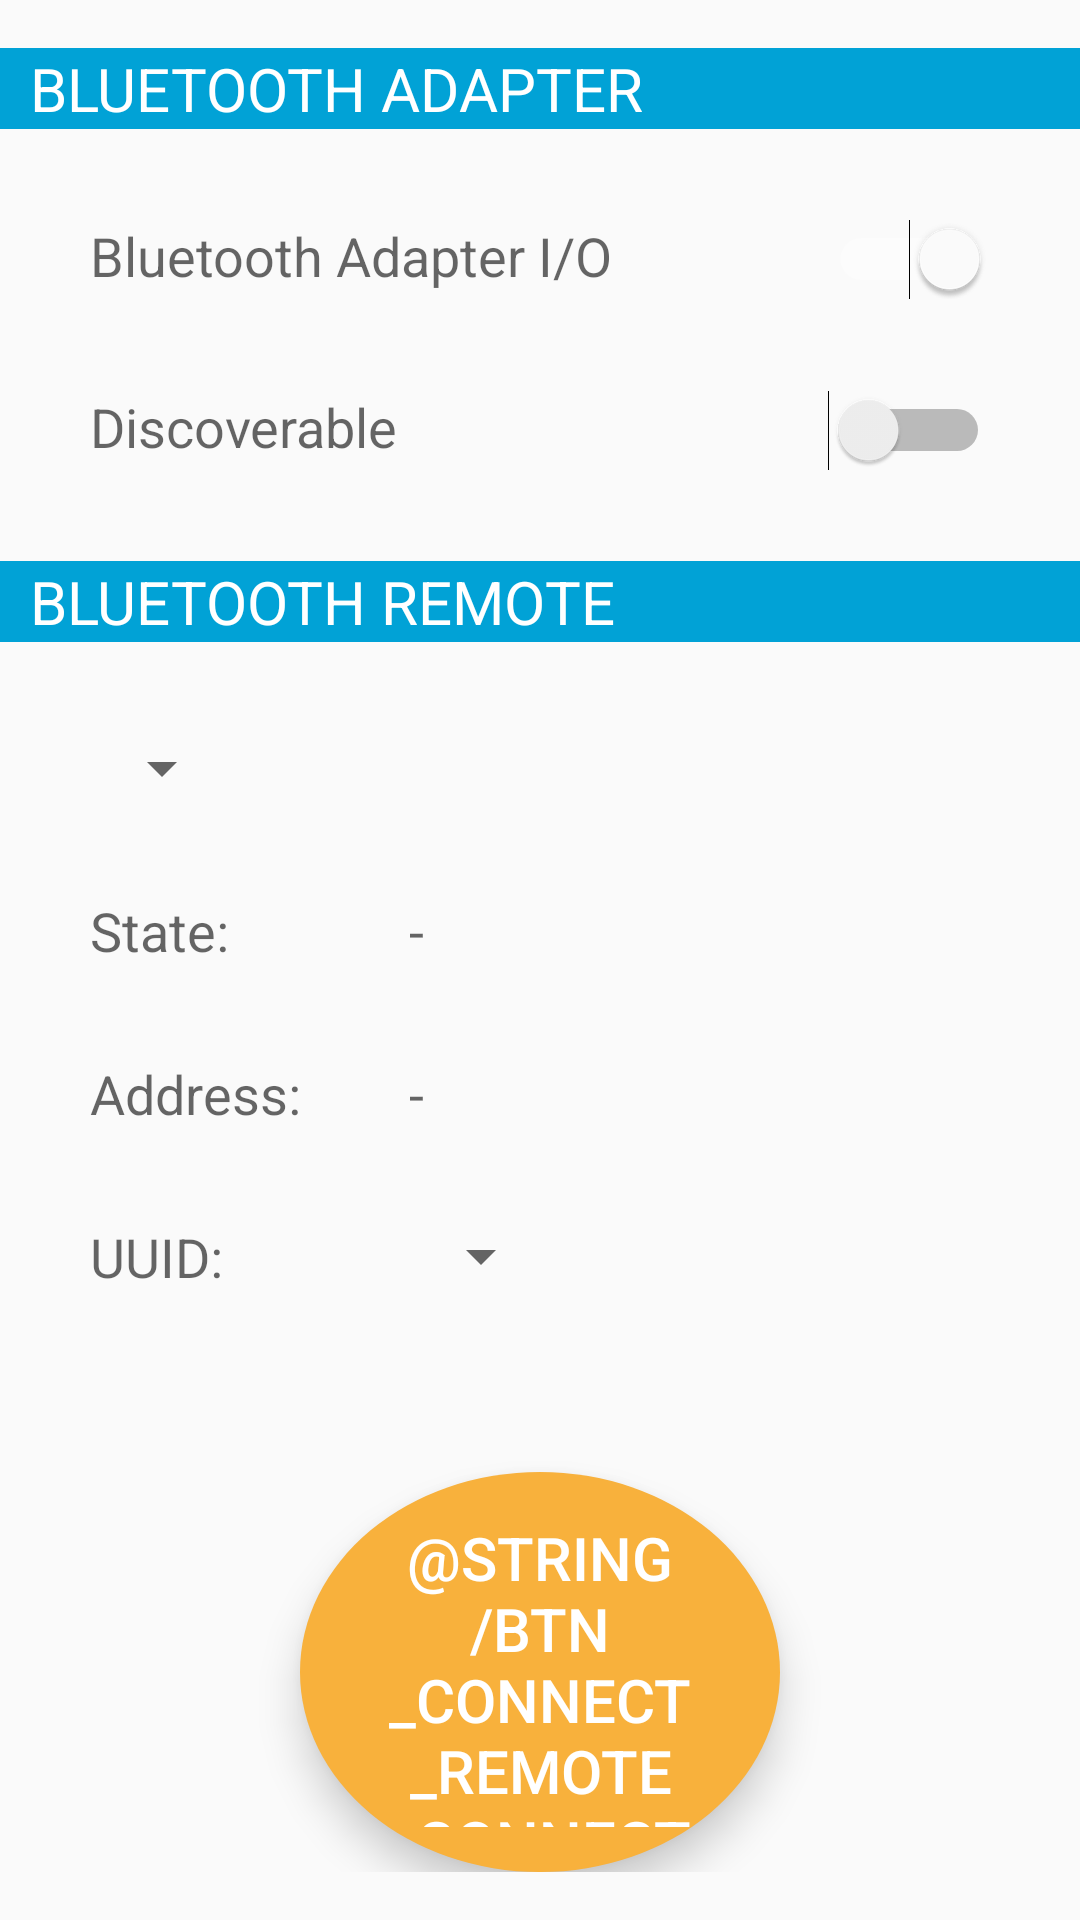

The Android layout XML behind this screen, and the referenced resources:
<!-- AndroidManifest.xml: application theme AppTheme -->
<!-- res/layout/fragment_bt.xml -->
<RelativeLayout xmlns:android="http://schemas.android.com/apk/res/android"
    xmlns:tools="http://schemas.android.com/tools"
    android:layout_width="match_parent"
    android:layout_height="match_parent"
    android:paddingTop="@dimen/activity_vertical_margin"
    android:paddingBottom="@dimen/activity_vertical_margin"
    android:background="?android:selectableItemBackground">

    <TextView
        android:id="@+id/label_section_bt_adapter"
        android:layout_width="match_parent"
        android:layout_height="wrap_content"
        android:text="BLUETOOTH ADAPTER"
        android:background="@color/color_secondary"
        android:textColor="@color/white_solid"
        android:textSize="20sp"
        android:paddingLeft="10dp"
        android:paddingRight="10dp"/>

    <Switch
        android:layout_width="wrap_content"
        android:layout_height="wrap_content"
        android:id="@+id/switch_adapter_io"
        android:layout_marginTop="30dp"
        android:layout_alignEnd="@+id/label_section_bt_adapter"
        android:layout_below="@+id/label_section_bt_adapter"
        android:checked="true"
        android:layout_marginRight="30dp" />

    <TextView
        android:layout_width="wrap_content"
        android:layout_height="wrap_content"
        android:textAppearance="?android:attr/textAppearanceMedium"
        android:text="Bluetooth Adapter I/O"
        android:id="@+id/label_adapter"
        android:layout_alignTop="@+id/switch_adapter_io"
        android:layout_alignParentStart="true"
        android:layout_marginLeft="30dp" />

    <TextView
        android:layout_width="wrap_content"
        android:layout_height="wrap_content"
        android:textAppearance="?android:attr/textAppearanceMedium"
        android:text="Discoverable"
        android:id="@+id/label_discoverable"
        android:layout_alignTop="@+id/switch_discover_io"
        android:layout_alignParentStart="true"
        android:layout_marginLeft="30dp" />

    <Switch
        android:layout_width="wrap_content"
        android:layout_height="wrap_content"
        android:id="@+id/switch_discover_io"
        android:layout_below="@+id/switch_adapter_io"
        android:layout_alignStart="@+id/switch_adapter_io"
        android:layout_marginTop="30dp"
        android:checked="false" />

    <TextView
        android:id="@+id/label_section_bt_remote"
        android:layout_width="match_parent"
        android:layout_height="wrap_content"
        android:text="BLUETOOTH REMOTE"
        android:background="@color/color_secondary"
        android:textColor="@color/white_solid"
        android:layout_below="@+id/switch_discover_io"
        android:layout_alignParentStart="true"
        android:layout_marginTop="30dp"
        android:textSize="20sp"
        android:paddingLeft="10dp" />

    <Spinner
        android:layout_width="wrap_content"
        android:layout_height="wrap_content"
        android:id="@+id/spinner_remote"
        android:layout_below="@+id/label_section_bt_remote"
        android:layout_alignParentStart="true"
        android:layout_marginTop="30dp"
        android:spinnerMode="dropdown"
        android:layout_marginLeft="30dp"
        android:layout_marginRight="30dp" />

    <TextView
        android:layout_width="wrap_content"
        android:layout_height="wrap_content"
        android:textAppearance="?android:attr/textAppearanceMedium"
        android:text="State:"
        android:id="@+id/label_state"
        android:layout_below="@+id/spinner_remote"
        android:layout_alignParentStart="true"
        android:layout_marginTop="30dp"
        android:layout_marginLeft="30dp" />

    <TextView
        android:layout_width="wrap_content"
        android:layout_height="wrap_content"
        android:textAppearance="?android:attr/textAppearanceMedium"
        android:text="-"
        android:id="@+id/label_state_value"
        android:layout_alignTop="@+id/label_state"
        android:layout_toEndOf="@+id/label_state"
        android:layout_marginLeft="60dp" />

    <TextView
        android:layout_width="wrap_content"
        android:layout_height="wrap_content"
        android:textAppearance="?android:attr/textAppearanceMedium"
        android:text="Address:"
        android:id="@+id/textView"
        android:layout_below="@+id/label_state"
        android:layout_alignParentStart="true"
        android:layout_marginTop="30dp"
        android:layout_marginLeft="30dp" />

    <TextView
        android:layout_width="wrap_content"
        android:layout_height="wrap_content"
        android:textAppearance="?android:attr/textAppearanceMedium"
        android:text="-"
        android:id="@+id/label_current_address"
        android:layout_alignTop="@+id/textView"
        android:layout_alignStart="@+id/label_state_value" />

    <TextView
        android:layout_width="wrap_content"
        android:layout_height="wrap_content"
        android:textAppearance="?android:attr/textAppearanceMedium"
        android:text="UUID:"
        android:id="@+id/label_uuid"
        android:layout_below="@+id/textView"
        android:layout_alignParentStart="true"
        android:layout_marginTop="30dp"
        android:layout_marginLeft="30dp" />

    <Button
        android:id="@+id/btn_start_stop"
        android:layout_width="160dp"
        android:layout_height="160dp"
        android:text="@string/btn_connect_remote_connect"
        android:textSize="20sp"
        android:layout_centerHorizontal="true"
        android:layout_marginTop="60dp"
        android:paddingLeft="15dp"
        android:paddingTop="15dp"
        android:paddingRight="15dp"
        android:paddingBottom="15dp"
        android:background="@drawable/circle"
        android:textColor="@color/white_solid"
        android:stateListAnimator="@animator/button_elevation"
        android:elevation="@dimen/btn_elevation"
        android:layout_below="@+id/spinner_uuids"
        android:tint="@color/color_tertiary"/>

    <Spinner
        android:layout_width="wrap_content"
        android:layout_height="wrap_content"
        android:id="@+id/spinner_uuids"
        android:layout_alignTop="@+id/label_uuid"
        android:layout_alignStart="@+id/label_current_address"
        android:spinnerMode="dropdown" />

    <Button
        android:layout_width="wrap_content"
        android:layout_height="wrap_content"
        android:text="CALIBRATE"
        android:id="@+id/btn_dummy"
        android:layout_below="@+id/btn_start_stop"
        android:layout_centerHorizontal="true"
        android:layout_marginTop="37dp" />

</RelativeLayout>
<!-- resources referenced by this layout -->
<resources>
  <item name="color_secondary" type="color">#01a2d6</item>
  <item name="color_tertiary" type="color">#f8b13c</item>
  <item name="white_solid" type="color">#ffffff</item>
  <dimen name="activity_vertical_margin">16dp</dimen>
  <dimen name="btn_elevation">6dp</dimen>
  <!-- drawable circle (drawable) -->
  <?xml version="1.0" encoding="utf-8"?>
  <shape
      xmlns:android="http://schemas.android.com/apk/res/android"
      android:shape="oval">
  
      <solid
          android:color="@color/color_tertiary"/>
  
      <size
          android:width="@dimen/diameter"
          android:height="@dimen/diameter"/>
  </shape>
  <style name="AppTheme" parent="AppTheme.Base" />
  <dimen name="diameter">120dp</dimen>
  <style name="AppTheme.Base" parent="Theme.AppCompat.Light.NoActionBar">
          <item name="colorPrimary">@color/color_primary</item>
          <item name="colorPrimaryDark">@color/color_primary_dark</item>
          <item name="colorAccent">@color/white_solid</item>
          <item name="drawerArrowStyle">@style/DrawerArrowStyle</item>
          <item name="android:textColorPrimary">@color/abc_primary_text_material_dark</item>
      </style>
  <item name="color_primary" type="color">#7cbf4c</item>
  <item name="color_primary_dark" type="color">#289752</item>
  <style name="DrawerArrowStyle" parent="Widget.AppCompat.DrawerArrowToggle">
          <item name="spinBars">true</item>
          <item name="color">@android:color/white</item>
      </style>
</resources>
